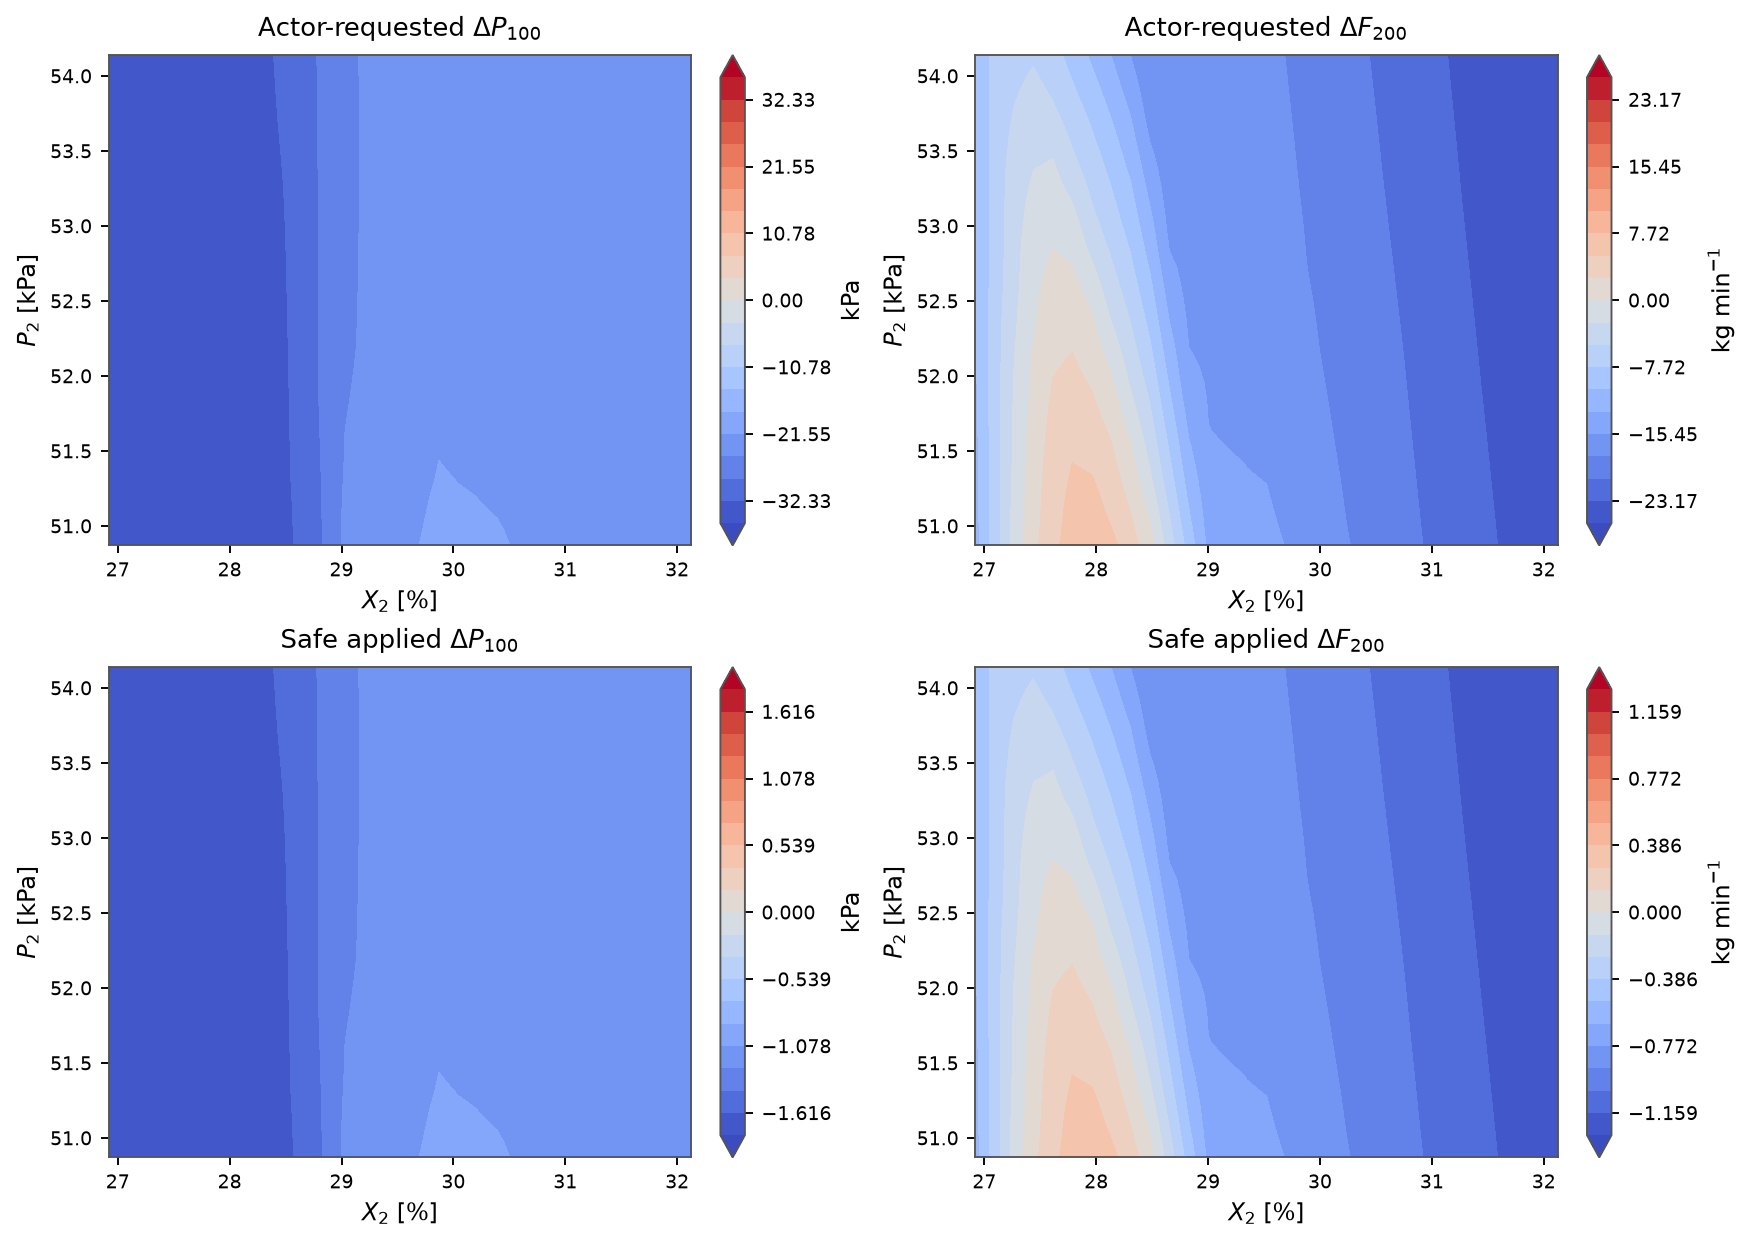

Data behind this chart, as committed beside it:
X2, P2, requested_delta_P100, requested_delta_F200, applied_delta_P100, applied_delta_F200, mapping_scale
26.92, 50.87, -35.92, -11.24, -1.796, -0.5619, 0.05
27.09, 50.87, -35.9, -6.606, -1.795, -0.3303, 0.05
27.27, 50.87, -35.87, -1.622, -1.794, -0.08112, 0.05
27.44, 50.87, -35.83, 1.912, -1.792, 0.0956, 0.05
27.61, 50.87, -35.78, 4.507, -1.789, 0.2253, 0.05
27.79, 50.87, -35.7, 6.373, -1.785, 0.3187, 0.05
27.96, 50.87, -35.53, 6.878, -1.777, 0.3439, 0.05
28.13, 50.87, -35.19, 5.902, -1.759, 0.2951, 0.05
28.31, 50.87, -34.55, 3.738, -1.727, 0.1869, 0.05
28.48, 50.87, -33.37, 0.9521, -1.669, 0.04761, 0.05
28.65, 50.87, -31.37, -3.863, -1.568, -0.1931, 0.05
28.83, 50.87, -28.77, -8.87, -1.439, -0.4435, 0.05
29, 50.87, -25.08, -13.42, -1.254, -0.671, 0.05
29.18, 50.87, -23, -14.8, -1.15, -0.7401, 0.05
29.35, 50.87, -22.57, -14.74, -1.128, -0.7369, 0.05
29.52, 50.87, -22.13, -15.08, -1.107, -0.7541, 0.05
29.7, 50.87, -21.54, -15.48, -1.077, -0.7742, 0.05
29.87, 50.87, -20.94, -16.04, -1.047, -0.802, 0.05
30.04, 50.87, -20.94, -16.85, -1.047, -0.8423, 0.05
30.22, 50.87, -21.34, -17.8, -1.067, -0.8902, 0.05
30.39, 50.87, -21.41, -18.49, -1.071, -0.9246, 0.05
30.56, 50.87, -21.62, -19.14, -1.081, -0.9572, 0.05
30.74, 50.87, -21.76, -19.79, -1.088, -0.9897, 0.05
30.91, 50.87, -21.86, -20.56, -1.093, -1.028, 0.05
31.08, 50.87, -21.88, -21.32, -1.094, -1.066, 0.05
31.26, 50.87, -21.82, -22.01, -1.091, -1.1, 0.05
31.43, 50.87, -21.75, -22.64, -1.088, -1.132, 0.05
31.61, 50.87, -21.69, -23.23, -1.084, -1.162, 0.05
31.78, 50.87, -21.63, -23.78, -1.082, -1.189, 0.05
31.95, 50.87, -21.62, -24.27, -1.081, -1.213, 0.05
32.13, 50.87, -21.71, -24.68, -1.085, -1.234, 0.05
26.92, 50.98, -35.92, -11.2, -1.796, -0.56, 0.05
27.09, 50.98, -35.9, -6.601, -1.795, -0.3301, 0.05
27.27, 50.98, -35.87, -1.657, -1.793, -0.08285, 0.05
27.44, 50.98, -35.83, 1.737, -1.791, 0.08685, 0.05
27.61, 50.98, -35.78, 4.313, -1.789, 0.2156, 0.05
27.79, 50.98, -35.69, 6.153, -1.785, 0.3077, 0.05
27.96, 50.98, -35.51, 6.561, -1.776, 0.328, 0.05
28.13, 50.98, -35.14, 5.227, -1.757, 0.2613, 0.05
28.31, 50.98, -34.49, 3.154, -1.725, 0.1577, 0.05
28.48, 50.98, -33.31, 0.3188, -1.666, 0.01594, 0.05
28.65, 50.98, -31.34, -4.577, -1.567, -0.2288, 0.05
28.83, 50.98, -28.73, -9.514, -1.436, -0.4757, 0.05
29, 50.98, -25.1, -13.76, -1.255, -0.6878, 0.05
29.18, 50.98, -23.17, -14.9, -1.158, -0.7449, 0.05
29.35, 50.98, -22.74, -14.88, -1.137, -0.7439, 0.05
29.52, 50.98, -22.3, -15.18, -1.115, -0.7589, 0.05
29.7, 50.98, -21.66, -15.59, -1.083, -0.7797, 0.05
29.87, 50.98, -21.04, -16.16, -1.052, -0.8079, 0.05
30.04, 50.98, -21.13, -17.01, -1.057, -0.8506, 0.05
30.22, 50.98, -21.43, -17.92, -1.071, -0.8958, 0.05
30.39, 50.98, -21.5, -18.58, -1.075, -0.9289, 0.05
30.56, 50.98, -21.67, -19.19, -1.084, -0.9596, 0.05
30.74, 50.98, -21.81, -19.86, -1.09, -0.9928, 0.05
30.91, 50.98, -21.91, -20.63, -1.096, -1.031, 0.05
31.08, 50.98, -21.91, -21.38, -1.096, -1.069, 0.05
31.26, 50.98, -21.85, -22.07, -1.093, -1.103, 0.05
31.43, 50.98, -21.79, -22.69, -1.089, -1.135, 0.05
31.61, 50.98, -21.72, -23.28, -1.086, -1.164, 0.05
31.78, 50.98, -21.67, -23.82, -1.083, -1.191, 0.05
... 901 more rows
